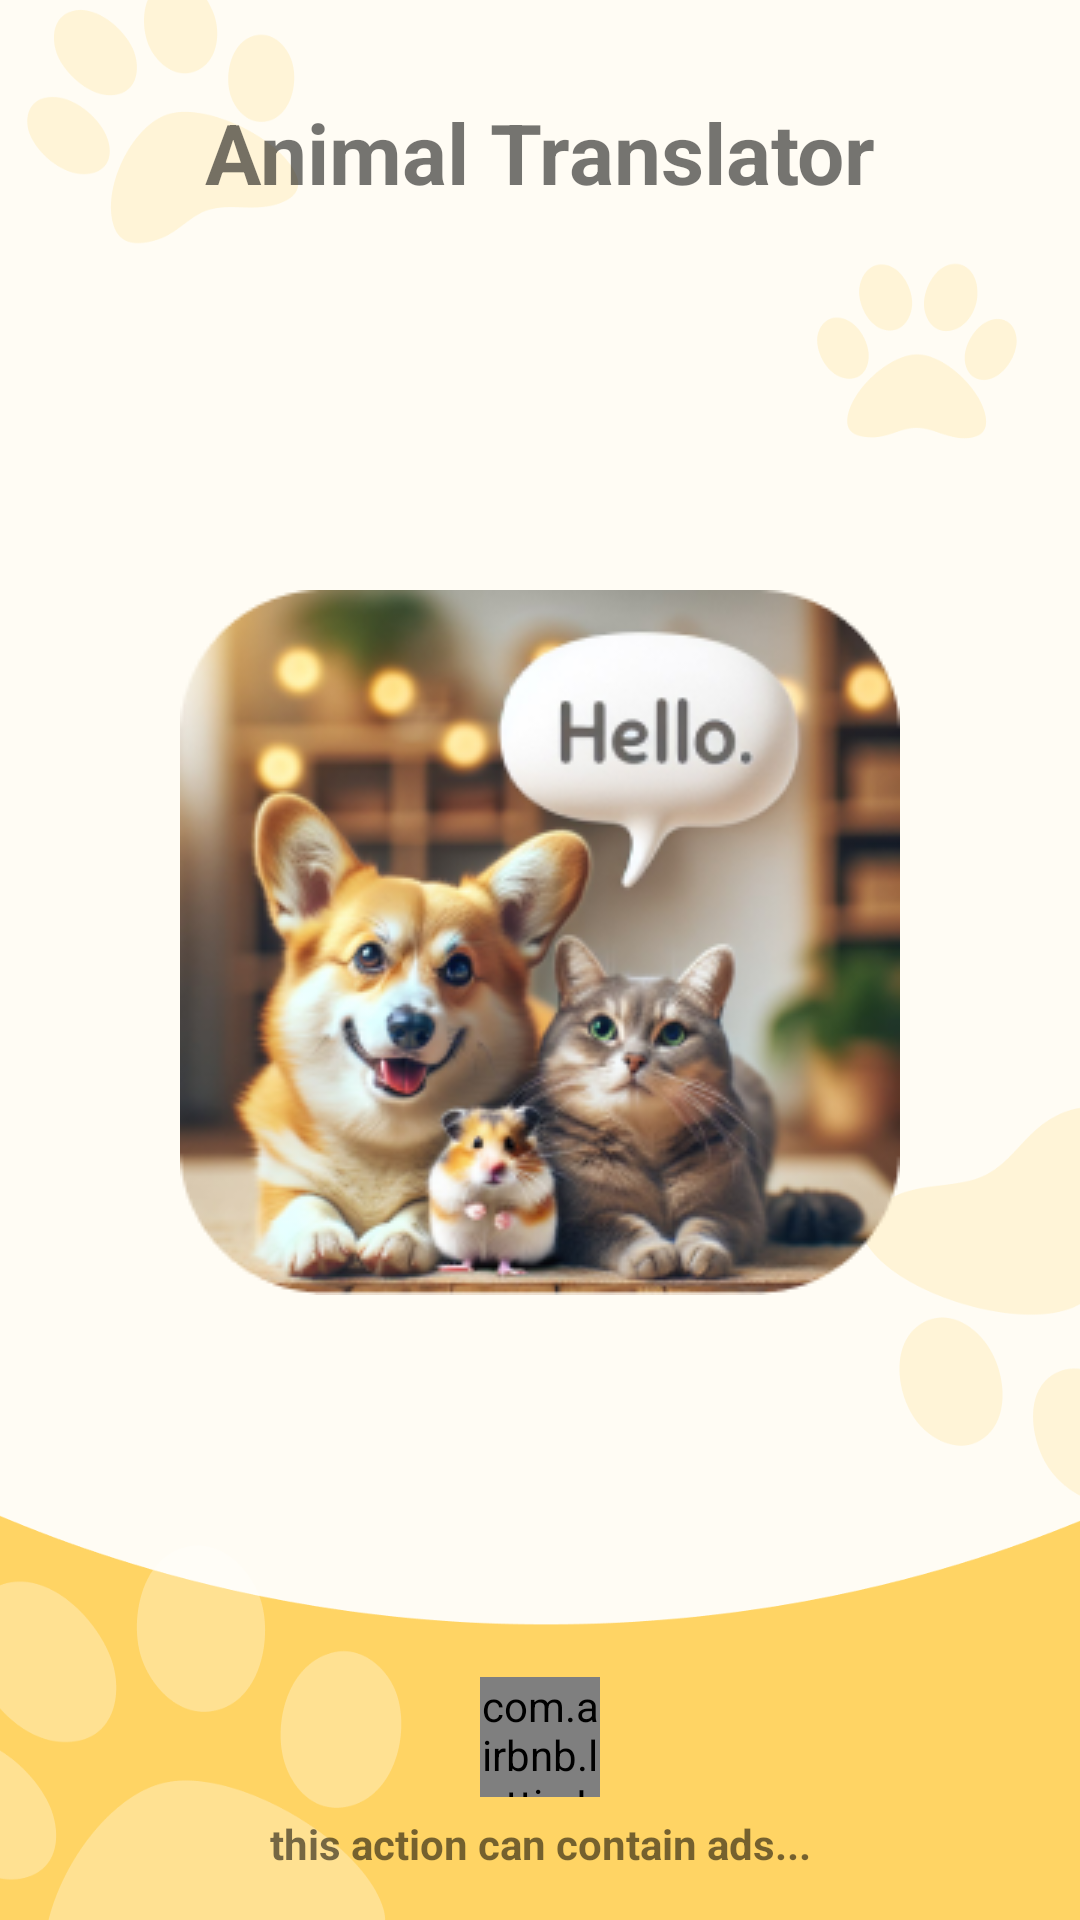

Reconstruct the res/layout file that produces this screen, plus the resources it refers to.
<!-- AndroidManifest.xml: application theme Base.Theme.DogCatTranslatorPrank -->
<!-- res/layout/activity_splash.xml -->
<?xml version="1.0" encoding="utf-8"?>
<androidx.constraintlayout.widget.ConstraintLayout xmlns:android="http://schemas.android.com/apk/res/android"
    xmlns:app="http://schemas.android.com/apk/res-auto"
    xmlns:tools="http://schemas.android.com/tools"
    android:layout_width="match_parent"
    android:layout_height="match_parent"
    android:background="@drawable/bg_splash"
    tools:context=".activities.SplashActivity">

    <TextView
        android:id="@+id/title"
        android:layout_width="wrap_content"
        android:layout_height="wrap_content"
        android:text="@string/animal_translator"
        android:layout_marginTop="32dp"
        android:textSize="28sp"
        android:textStyle="bold"
        app:layout_constraintEnd_toEndOf="parent"
        app:layout_constraintStart_toStartOf="parent"
        app:layout_constraintTop_toTopOf="parent" />

    <ImageView
        android:id="@+id/img_animal"
        android:layout_width="wrap_content"
        android:layout_height="wrap_content"
        app:layout_constraintTop_toBottomOf="@+id/title"
        android:layout_marginHorizontal="@dimen/_14sdp"
        app:layout_constraintBottom_toTopOf="@+id/lt_loading"
        app:layout_constraintStart_toStartOf="parent"
        app:layout_constraintEnd_toEndOf="parent"
        android:layout_marginVertical="@dimen/_32sdp"
        android:src="@drawable/img_splash" />


    <com.airbnb.lottie.LottieAnimationView
        android:id="@+id/lt_loading"
        android:layout_width="40dp"
        android:layout_height="40dp"
        app:layout_constraintStart_toStartOf="parent"
        app:layout_constraintBottom_toTopOf="@+id/content_loading"
        android:layout_marginBottom="6dp"
        app:lottie_autoPlay="true"
        app:lottie_loop="true"
        app:lottie_rawRes="@raw/lt_loading_splash"
        app:layout_constraintEnd_toEndOf="parent"/>

    <TextView
        android:id="@+id/content_loading"
        android:layout_width="wrap_content"
        android:layout_height="wrap_content"
        android:text="@string/this_action_can_contain_ads"
        android:textSize="14dp"
        android:textStyle="bold"
        app:layout_constraintEnd_toEndOf="parent"
        app:layout_constraintStart_toStartOf="parent"
        android:layout_marginBottom="16dp"
        app:layout_constraintBottom_toBottomOf="parent" />

</androidx.constraintlayout.widget.ConstraintLayout>
<!-- resources referenced by this layout -->
<resources>
  <!-- drawable bg_splash: png bitmap (drawable, 20434 bytes) -->
  <!-- drawable img_splash: png bitmap (drawable, 105823 bytes) -->
  <string name="animal_translator">Animal Translator</string>
  <string name="this_action_can_contain_ads">this action can contain ads...</string>
  <style name="Base.Theme.DogCatTranslatorPrank" parent="Theme.MaterialComponents.DayNight.NoActionBar">
          
          <item name="android:windowDrawsSystemBarBackgrounds">true</item>
          <item name="android:statusBarColor">@android:color/transparent</item>
          
      </style>
</resources>
